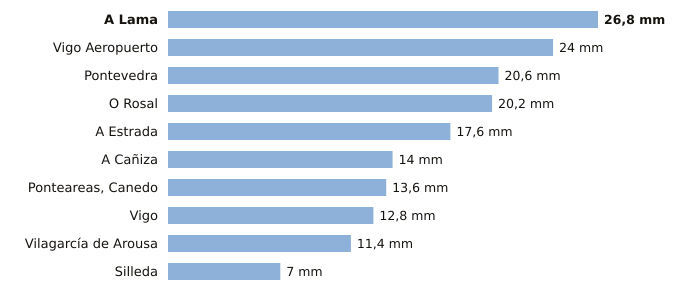

Source data for this figure (header and first rows):
estacion, provincia, indicativo, mm_6_dias_anteriores, mm_hoy, mm_7_dias, horas_de_hoy
A Lama, Pontevedra, 1489A, 26.8, 0.0, 26.8, 4
Vigo Aeropuerto, Pontevedra, 1495, 24.0, 0.0, 24.0, 4
Pontevedra, Pontevedra, 1484C, 20.6, 0.0, 20.6, 4
O Rosal, Pontevedra, 1730E, 20.2, 0.0, 20.2, 3
A Estrada, Pontevedra, 1468X, 17.6, 0.0, 17.6, 2
A Cañiza, Pontevedra, 1719, 14.0, 0.0, 14.0, 1
Ponteareas, Canedo, Pontevedra, 1723X, 13.6, 0.0, 13.6, 2
Vigo, Pontevedra, 1496X, 12.8, 0.0, 12.8, 3
Vilagarcía de Arousa, Pontevedra, 1477V, 11.4, 0.0, 11.4, 3
Silleda, Pontevedra, 1466A, 7.0, 0.0, 7.0, 1
